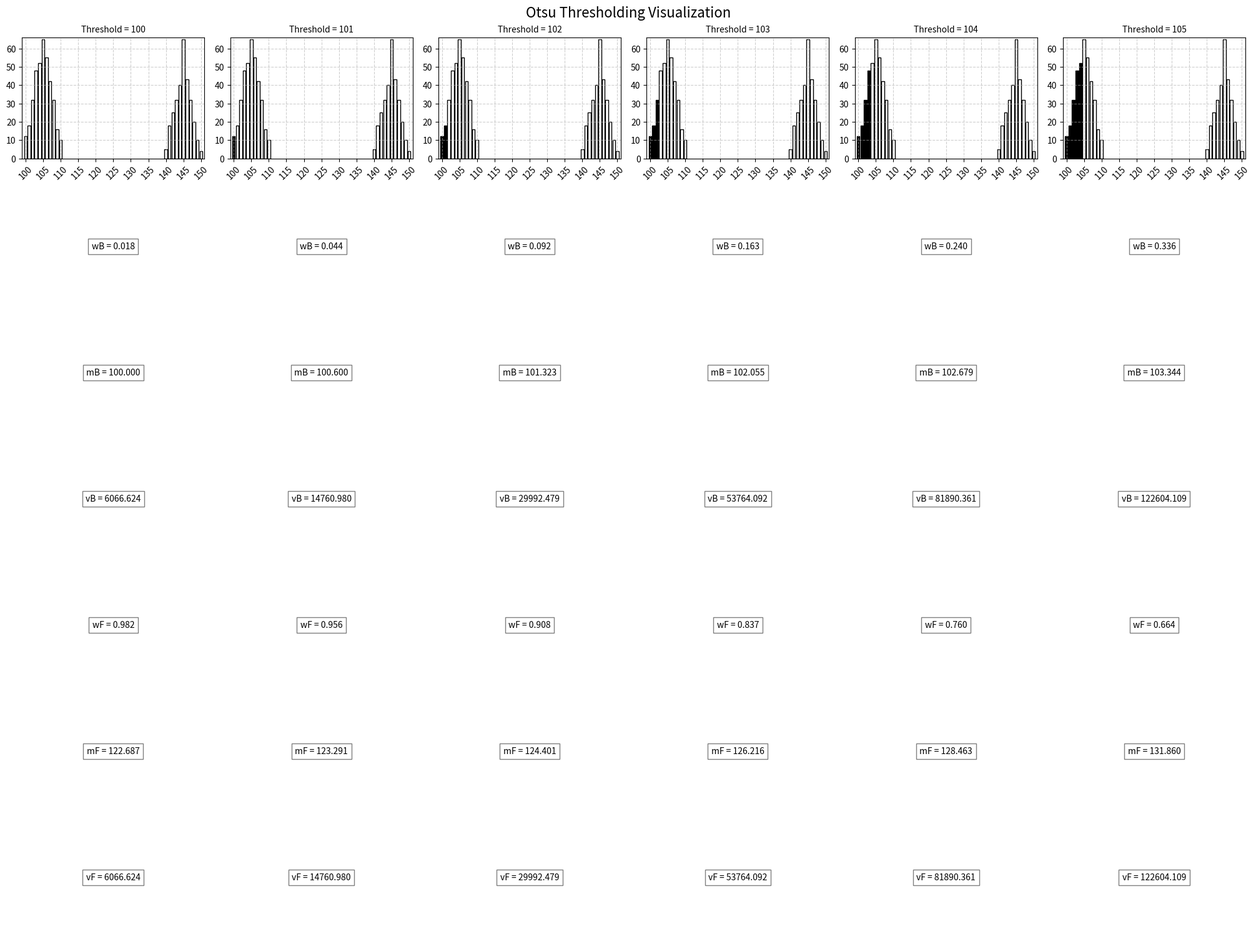
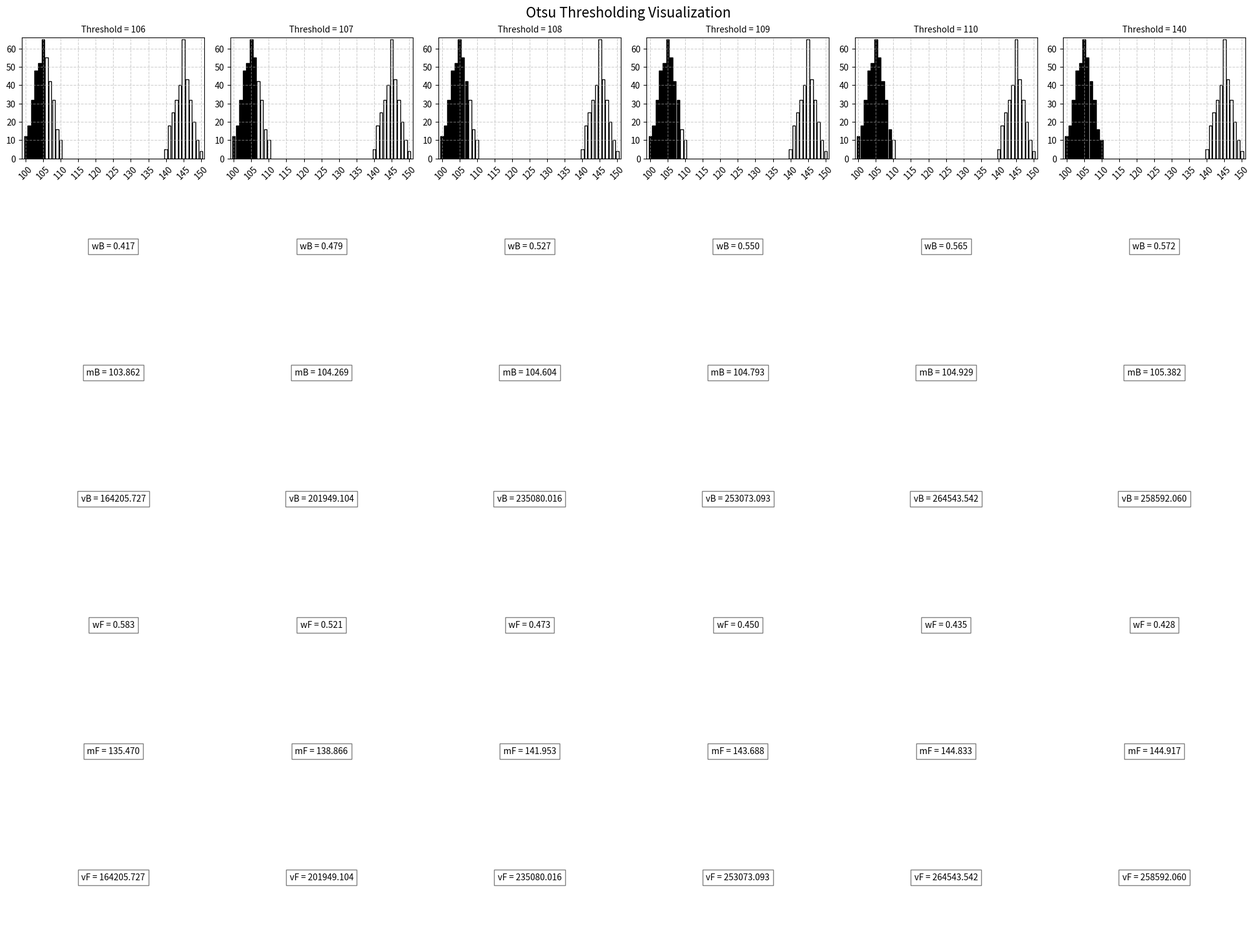
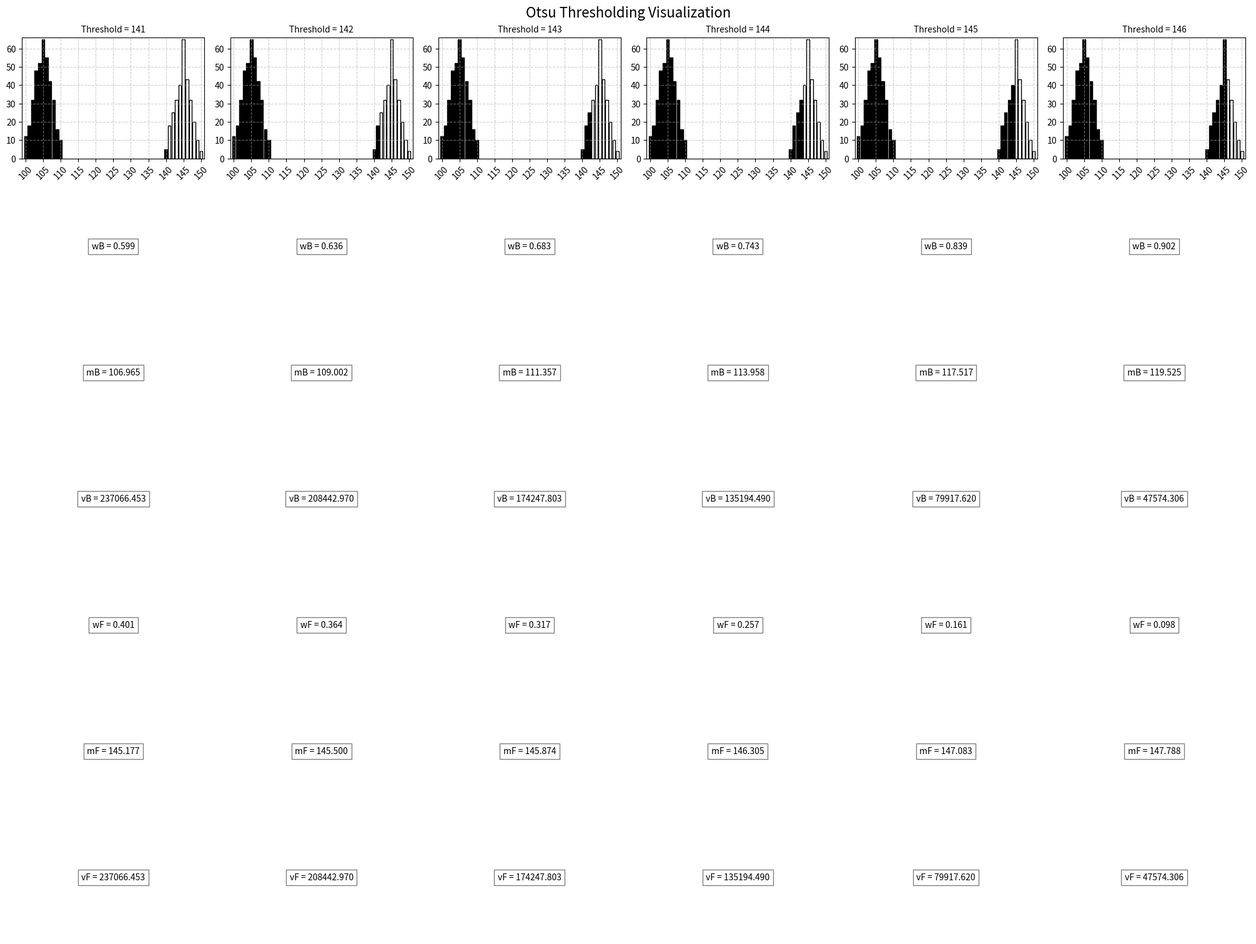
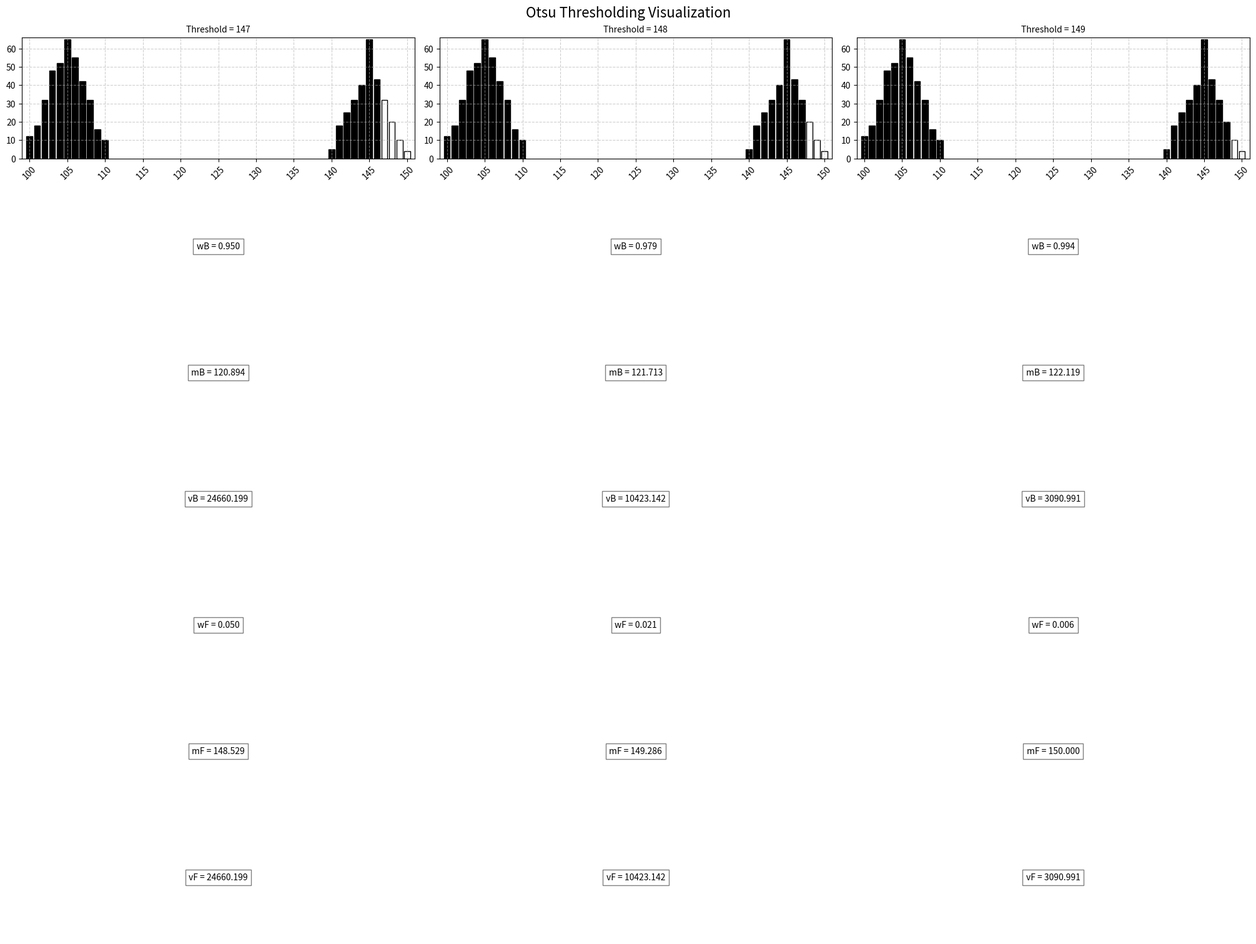

Generate these figures, in order, with matplotlib:
import matplotlib.pyplot as plt
import numpy as np

histogram = {
    100: 12, 101: 18, 102: 32, 103: 48, 104: 52, 105: 65, 106: 55, 107: 42, 108: 32, 109: 16,
    110: 10, 140: 5, 141: 18, 142: 25, 143: 32, 144: 40, 145: 65, 146: 43, 147: 32, 148: 20,
    149: 10, 150: 4
}

total = sum(histogram.values())
sum_all = sum(t * histData for t, histData in histogram.items())
sumB = 0
wB = 0
varMax = 0
threshold = 0

thresholds = list(range(100, 151))
results = []

for t in thresholds:
    if t in histogram:
        wB += histogram[t]
        if wB == 0:
            continue

        wF = total - wB
        if wF == 0:
            break

        sumB += t * histogram[t]

        mB = sumB / wB
        mF = (sum_all - sumB) / wF

        varBetween = wB * wF * (mB - mF) ** 2

        vB = varBetween / total
        vF = varBetween / total
        wC = varBetween

        if varBetween > varMax:
            varMax = varBetween
            threshold = t

        results.append((t, wB / total, mB, vB, wF / total, mF, vF, wC))
        print("wB:", wB, "wF:", wF, "sumB:", sumB, "mB:", mB, "mF:", mF, "varBetween:", varBetween, "Threshold:", t,
              "Variance:", varBetween)

print("Optimal Threshold:", threshold)


def plot_histogram(ax, histogram, t):
    keys = list(histogram.keys())
    values = list(histogram.values())
    ax.bar(keys, values, color=['black' if k < t else 'white' for k in keys], edgecolor='black')
    ax.set_title(f'Threshold = {t}', fontsize=10)
    ax.set_xticks(range(min(keys), max(keys) + 1, 5))
    ax.set_yticks(range(0, max(values) + 1, 10))
    ax.set_xlim(min(keys) - 1, max(keys) + 1)
    ax.set_ylim(0, max(values) + 1)
    ax.tick_params(axis='x', rotation=45)
    ax.grid(True, linestyle='--', alpha=0.6)


def create_combined_figure(results_subset, start_index):
    fig, axes = plt.subplots(7, len(results_subset), figsize=(20, 15), constrained_layout=True)

    for i, (t, wB, mB, vB, wF, mF, vF, wC) in enumerate(results_subset):
        # Plot histograms
        plot_histogram(axes[0, i], histogram, t)

        # Plot weights
        axes[1, i].text(0.5, 0.5, f'wB = {wB:.3f}', ha='center', va='center', fontsize=10,
                        bbox=dict(facecolor='white', alpha=0.5))
        axes[1, i].axis('off')

        # Plot means
        axes[2, i].text(0.5, 0.5, f'mB = {mB:.3f}', ha='center', va='center', fontsize=10,
                        bbox=dict(facecolor='white', alpha=0.5))
        axes[2, i].axis('off')

        # Plot variances
        axes[3, i].text(0.5, 0.5, f'vB = {vB:.3f}', ha='center', va='center', fontsize=10,
                        bbox=dict(facecolor='white', alpha=0.5))
        axes[3, i].axis('off')

        # Plot weights foreground
        axes[4, i].text(0.5, 0.5, f'wF = {wF:.3f}', ha='center', va='center', fontsize=10,
                        bbox=dict(facecolor='white', alpha=0.5))
        axes[4, i].axis('off')

        # Plot means foreground
        axes[5, i].text(0.5, 0.5, f'mF = {mF:.3f}', ha='center', va='center', fontsize=10,
                        bbox=dict(facecolor='white', alpha=0.5))
        axes[5, i].axis('off')

        # Plot variances foreground
        axes[6, i].text(0.5, 0.5, f'vF = {vF:.3f}', ha='center', va='center', fontsize=10,
                        bbox=dict(facecolor='white', alpha=0.5))
        axes[6, i].axis('off')

    plt.suptitle('Otsu Thresholding Visualization', fontsize=16)
    plt.show()


for i in range(0, len(results), 6):
    create_combined_figure(results[i:i + 6], i)
